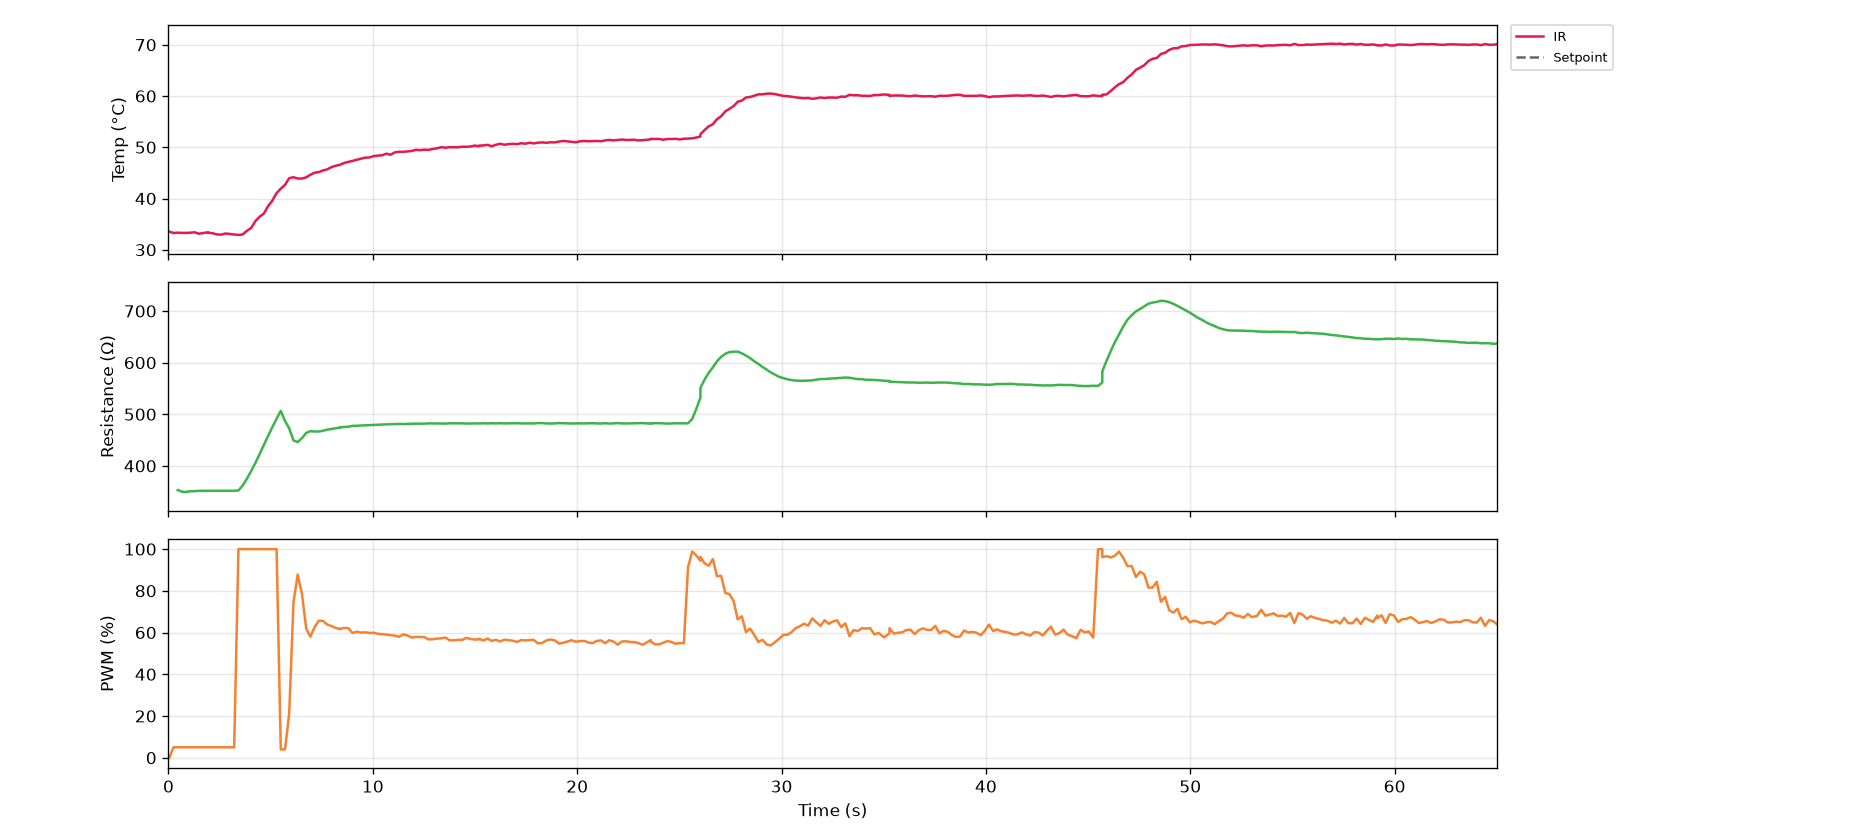

Values plotted in this chart, from the file beside it:
serial_number, time_s, timestamp, ir_C, thermocouple_C, resistance_ohm, voltage_V, current_mA, pwm_pct, pid_auto, pid_input
G5-5, 0.0, 2026-10-27T15:09:36, 33.55, nan, nan, 0.0, 0.0, 0.0, 0, 0
G5-5, 0.2, 2026-10-27T15:09:36, 33.27, nan, nan, 0.0, 0.0, 5.0, 0, 0
G5-5, 0.5, 2026-10-27T15:09:36, 33.33, nan, 353.1, 0.384, 1.087, 5.0, 0, 0
G5-5, 0.7, 2026-10-27T15:09:36, 33.29, nan, 349.9, 0.496, 1.417, 5.0, 0, 0
G5-5, 0.9, 2026-10-27T15:09:36, 33.29, nan, 349.4, 0.536, 1.534, 5.0, 0, 0
G5-5, 1.1, 2026-10-27T15:09:37, 33.33, nan, 351, 0.552, 1.573, 5.0, 0, 0
G5-5, 1.3, 2026-10-27T15:09:37, 33.41, nan, 351, 0.552, 1.573, 5.0, 0, 0
G5-5, 1.5, 2026-10-27T15:09:37, 33.13, nan, 351.7, 0.56, 1.592, 5.0, 0, 0
G5-5, 1.7, 2026-10-27T15:09:37, 33.27, nan, 351.7, 0.56, 1.592, 5.0, 0, 0
G5-5, 1.9, 2026-10-27T15:09:37, 33.41, nan, 351.7, 0.56, 1.592, 5.0, 0, 0
G5-5, 1.9, 2026-10-27T15:09:37, 33.35, nan, 351.7, 0.56, 1.592, 5.0, 0, 0
G5-5, 2.2, 2026-10-27T15:09:38, 33.21, nan, 351.7, 0.56, 1.592, 5.0, 0, 0
G5-5, 2.4, 2026-10-27T15:09:38, 32.99, nan, 351.7, 0.56, 1.592, 5.0, 0, 0
G5-5, 2.6, 2026-10-27T15:09:38, 32.95, nan, 351.7, 0.56, 1.592, 5.0, 0, 0
G5-5, 2.8, 2026-10-27T15:09:38, 33.17, nan, 351.7, 0.56, 1.592, 5.0, 0, 0
G5-5, 3.0, 2026-10-27T15:09:38, 33.07, nan, 351.7, 0.56, 1.592, 5.0, 0, 0
G5-5, 3.2, 2026-10-27T15:09:39, 32.97, nan, 351.7, 0.56, 1.592, 5.0, 0, 0
G5-5, 3.4, 2026-10-27T15:09:39, 32.89, nan, 352.4, 8.144, 23.11, 100.0, 0, 0
G5-5, 3.6, 2026-10-27T15:09:39, 32.99, nan, 361.9, 10.53, 29.09, 100.0, 0, 0
G5-5, 3.8, 2026-10-27T15:09:39, 33.69, nan, 375.2, 11.5, 30.64, 100.0, 0, 0
G5-5, 4.0, 2026-10-27T15:09:40, 34.25, nan, 390, 12.07, 30.95, 100.0, 0, 0
G5-5, 4.3, 2026-10-27T15:09:40, 35.61, nan, 406, 12.54, 30.89, 100.0, 0, 0
G5-5, 4.5, 2026-10-27T15:09:40, 36.45, nan, 423.2, 12.99, 30.7, 100.0, 0, 0
G5-5, 4.7, 2026-10-27T15:09:40, 37.05, nan, 440.6, 13.42, 30.45, 100.0, 0, 0
G5-5, 4.9, 2026-10-27T15:09:40, 38.49, nan, 457.6, 13.82, 30.19, 100.0, 0, 0
G5-5, 5.1, 2026-10-27T15:09:41, 39.57, nan, 474.8, 14.22, 29.94, 100.0, 0, 0
G5-5, 5.3, 2026-10-27T15:09:41, 41.07, nan, 491.5, 14.59, 29.69, 100.0, 0, 0
G5-5, 5.5, 2026-10-27T15:09:41, 41.91, nan, 506.7, 14.94, 29.48, 4.0, 1, 2
G5-5, 5.7, 2026-10-27T15:09:41, 42.67, nan, 486.8, 7.344, 15.09, 4.0, 1, 2
G5-5, 5.9, 2026-10-27T15:09:41, 43.97, nan, 472.6, 3.744, 7.922, 21.2, 1, 2
G5-5, 6.1, 2026-10-27T15:09:42, 44.15, nan, 449.3, 3.472, 7.728, 74.5, 1, 2
G5-5, 6.3, 2026-10-27T15:09:42, 43.91, nan, 446.2, 8.04, 18.02, 87.8, 1, 2
G5-5, 6.5, 2026-10-27T15:09:42, 43.89, nan, 453.8, 10.95, 24.14, 78.4, 1, 2
G5-5, 6.7, 2026-10-27T15:09:42, 44.13, nan, 463.8, 11.38, 24.54, 61.9, 1, 2
G5-5, 6.9, 2026-10-27T15:09:42, 44.63, nan, 467.3, 10.28, 22.0, 58.0, 1, 2
G5-5, 7.1, 2026-10-27T15:09:43, 45.03, nan, 466.6, 9.504, 20.37, 62.5, 1, 2
G5-5, 7.4, 2026-10-27T15:09:43, 45.15, nan, 466.6, 9.576, 20.52, 65.7, 1, 2
G5-5, 7.6, 2026-10-27T15:09:43, 45.47, nan, 468, 9.888, 21.13, 65.6, 1, 2
G5-5, 7.8, 2026-10-27T15:09:43, 45.69, nan, 470.2, 10.02, 21.32, 63.8, 1, 2
G5-5, 8.0, 2026-10-27T15:09:43, 46.13, nan, 471.6, 9.944, 21.09, 63.1, 1, 2
G5-5, 8.2, 2026-10-27T15:09:44, 46.39, nan, 472.9, 9.872, 20.87, 62.2, 1, 2
G5-5, 8.4, 2026-10-27T15:09:44, 46.57, nan, 474.1, 9.776, 20.62, 61.6, 1, 2
G5-5, 8.4, 2026-10-27T15:09:44, 46.57, nan, 474.7, 9.688, 20.41, 61.8, 1, 2
G5-5, 8.6, 2026-10-27T15:09:44, 46.93, nan, 475.2, 9.68, 20.37, 62.2, 1, 2
G5-5, 8.8, 2026-10-27T15:09:44, 47.15, nan, 475.9, 9.712, 20.41, 62.1, 1, 2
G5-5, 9.0, 2026-10-27T15:09:44, 47.33, nan, 477.5, 9.736, 20.39, 59.8, 1, 2
G5-5, 9.2, 2026-10-27T15:09:45, 47.57, nan, 477.7, 9.544, 19.98, 60.4, 1, 2
G5-5, 9.4, 2026-10-27T15:09:45, 47.77, nan, 478.3, 9.528, 19.92, 60.0, 1, 2
G5-5, 9.6, 2026-10-27T15:09:45, 47.97, nan, 478.6, 9.488, 19.82, 60.1, 1, 2
G5-5, 9.8, 2026-10-27T15:09:45, 48.01, nan, 479.1, 9.488, 19.81, 59.8, 1, 2
G5-5, 10.0, 2026-10-27T15:09:46, 48.27, nan, 479.3, 9.456, 19.73, 59.9, 1, 2
G5-5, 10.2, 2026-10-27T15:09:46, 48.37, nan, 479.8, 9.456, 19.71, 59.4, 1, 2
G5-5, 10.5, 2026-10-27T15:09:46, 48.43, nan, 480.1, 9.416, 19.61, 59.2, 1, 2
G5-5, 10.7, 2026-10-27T15:09:46, 48.75, nan, 480.4, 9.384, 19.53, 59.0, 1, 2
G5-5, 10.9, 2026-10-27T15:09:46, 48.53, nan, 480.7, 9.352, 19.46, 58.8, 1, 2
G5-5, 11.1, 2026-10-27T15:09:47, 48.99, nan, 480.9, 9.32, 19.38, 58.5, 1, 2
G5-5, 11.3, 2026-10-27T15:09:47, 49.13, nan, 481.3, 9.28, 19.28, 58.0, 1, 2
G5-5, 11.5, 2026-10-27T15:09:47, 49.11, nan, 480.9, 9.216, 19.16, 59.1, 1, 2
G5-5, 11.7, 2026-10-27T15:09:47, 49.19, nan, 481.2, 9.288, 19.3, 58.6, 1, 2
G5-5, 11.9, 2026-10-27T15:09:47, 49.27, nan, 481.8, 9.28, 19.26, 57.6, 1, 2
... 266 more rows
